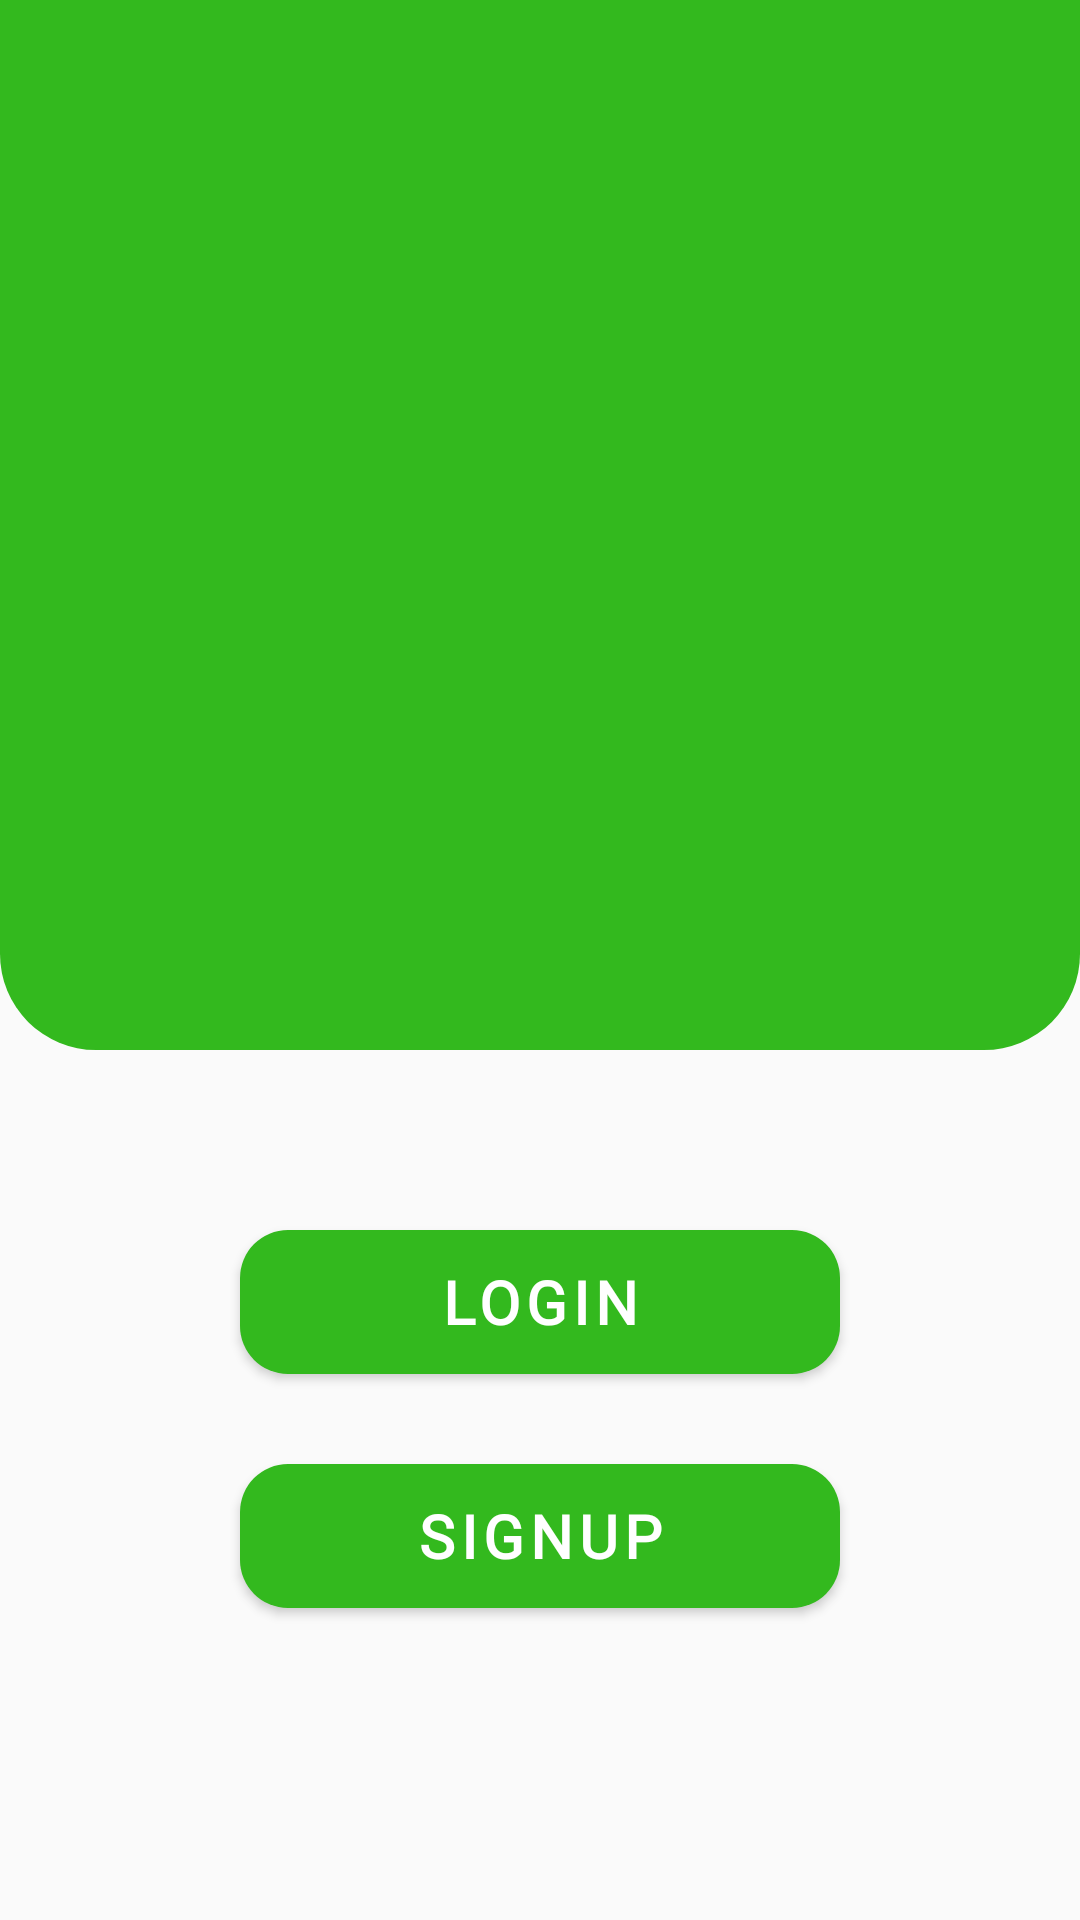

This screen was rendered from an Android layout file. Write that file and the resources it references.
<!-- AndroidManifest.xml: application theme Theme.Grocil -->
<!-- res/layout/activity_main.xml -->
<?xml version="1.0" encoding="utf-8"?>
<LinearLayout xmlns:android="http://schemas.android.com/apk/res/android"
    xmlns:app="http://schemas.android.com/apk/res-auto"
    xmlns:tools="http://schemas.android.com/tools"
    android:layout_width="match_parent"
    android:layout_height="match_parent"
    tools:context=".MainActivity"
    android:orientation="vertical">


    <LinearLayout
        android:layout_width="match_parent"
        android:layout_height="350dp"
        android:orientation="vertical"
        android:background="@drawable/body_bg">
        <ImageView
            android:layout_width="match_parent"
            android:layout_height="180dp"
            android:layout_marginRight="35dp"
            android:layout_marginLeft="35dp"
            android:src="@drawable/grocil_text_white"
            android:layout_gravity="center_horizontal"
            android:layout_marginTop="60dp"
            />
    </LinearLayout>
    <LinearLayout
        android:layout_width="match_parent"
        android:layout_height="match_parent"
        android:orientation="vertical"
        android:gravity="center_horizontal">


        <Button
            android:id="@+id/signin_btn"
            android:layout_width="200dp"
            android:layout_height="wrap_content"
            android:layout_marginTop="60dp"
            android:background="@drawable/button_theme_bg"
            android:fontFamily="@font/alegreya_sans_medium"
            android:text="Login"
            android:letterSpacing="0.1"
            android:textColor="@color/white"
            android:textSize="20sp"
            android:textStyle="bold" />
        <Button
            android:id="@+id/signup_btn"
            android:layout_width="200dp"
            android:layout_height="wrap_content"
            android:text="Signup"
            android:letterSpacing="0.1"
            android:textColor="@color/white"
            android:fontFamily="@font/alegreya_sans_medium"
            android:textStyle="bold"
            android:textSize="20sp"
            android:layout_marginTop="30dp"
            android:background="@drawable/button_theme_bg"
            />

    </LinearLayout>



</LinearLayout>
<!-- resources referenced by this layout -->
<resources>
  <color name="white">#FFFFFFFF</color>
  <!-- drawable body_bg (drawable) -->
  <?xml version="1.0" encoding="utf-8"?>
  <shape android:shape="rectangle" xmlns:android="http://schemas.android.com/apk/res/android">
  
      <solid android:color="#33B91E" />
      <corners android:bottomLeftRadius="32dp" android:bottomRightRadius="32dp" />
  </shape>
  <!-- drawable button_theme_bg (drawable) -->
  <?xml version="1.0" encoding="utf-8"?>
  <shape android:shape="rectangle" xmlns:android="http://schemas.android.com/apk/res/android">
  
      <solid android:color="@color/mytheme" />
      <corners android:radius="16dp" />
  </shape>
  <style name="Theme.Grocil" parent="Theme.AppCompat.Light.NoActionBar">
          
          <item name="colorPrimary">@color/mytheme</item>
          <item name="colorPrimaryVariant">@color/purple_700</item>
          <item name="colorOnPrimary">@color/white</item>
          
          <item name="colorSecondary">@color/teal_200</item>
          <item name="colorSecondaryVariant">@color/purple_700</item>
          <item name="colorOnSecondary">@color/black</item>
          
          <item name="android:statusBarColor" tools:targetApi="l">?attr/colorPrimaryVariant</item>
          
      </style>
  <color name="mytheme">#33B91E</color>
  <color name="purple_700">#33B91E</color>
  <color name="teal_200">#FF03DAC5</color>
  <color name="black">#FF000000</color>
</resources>
